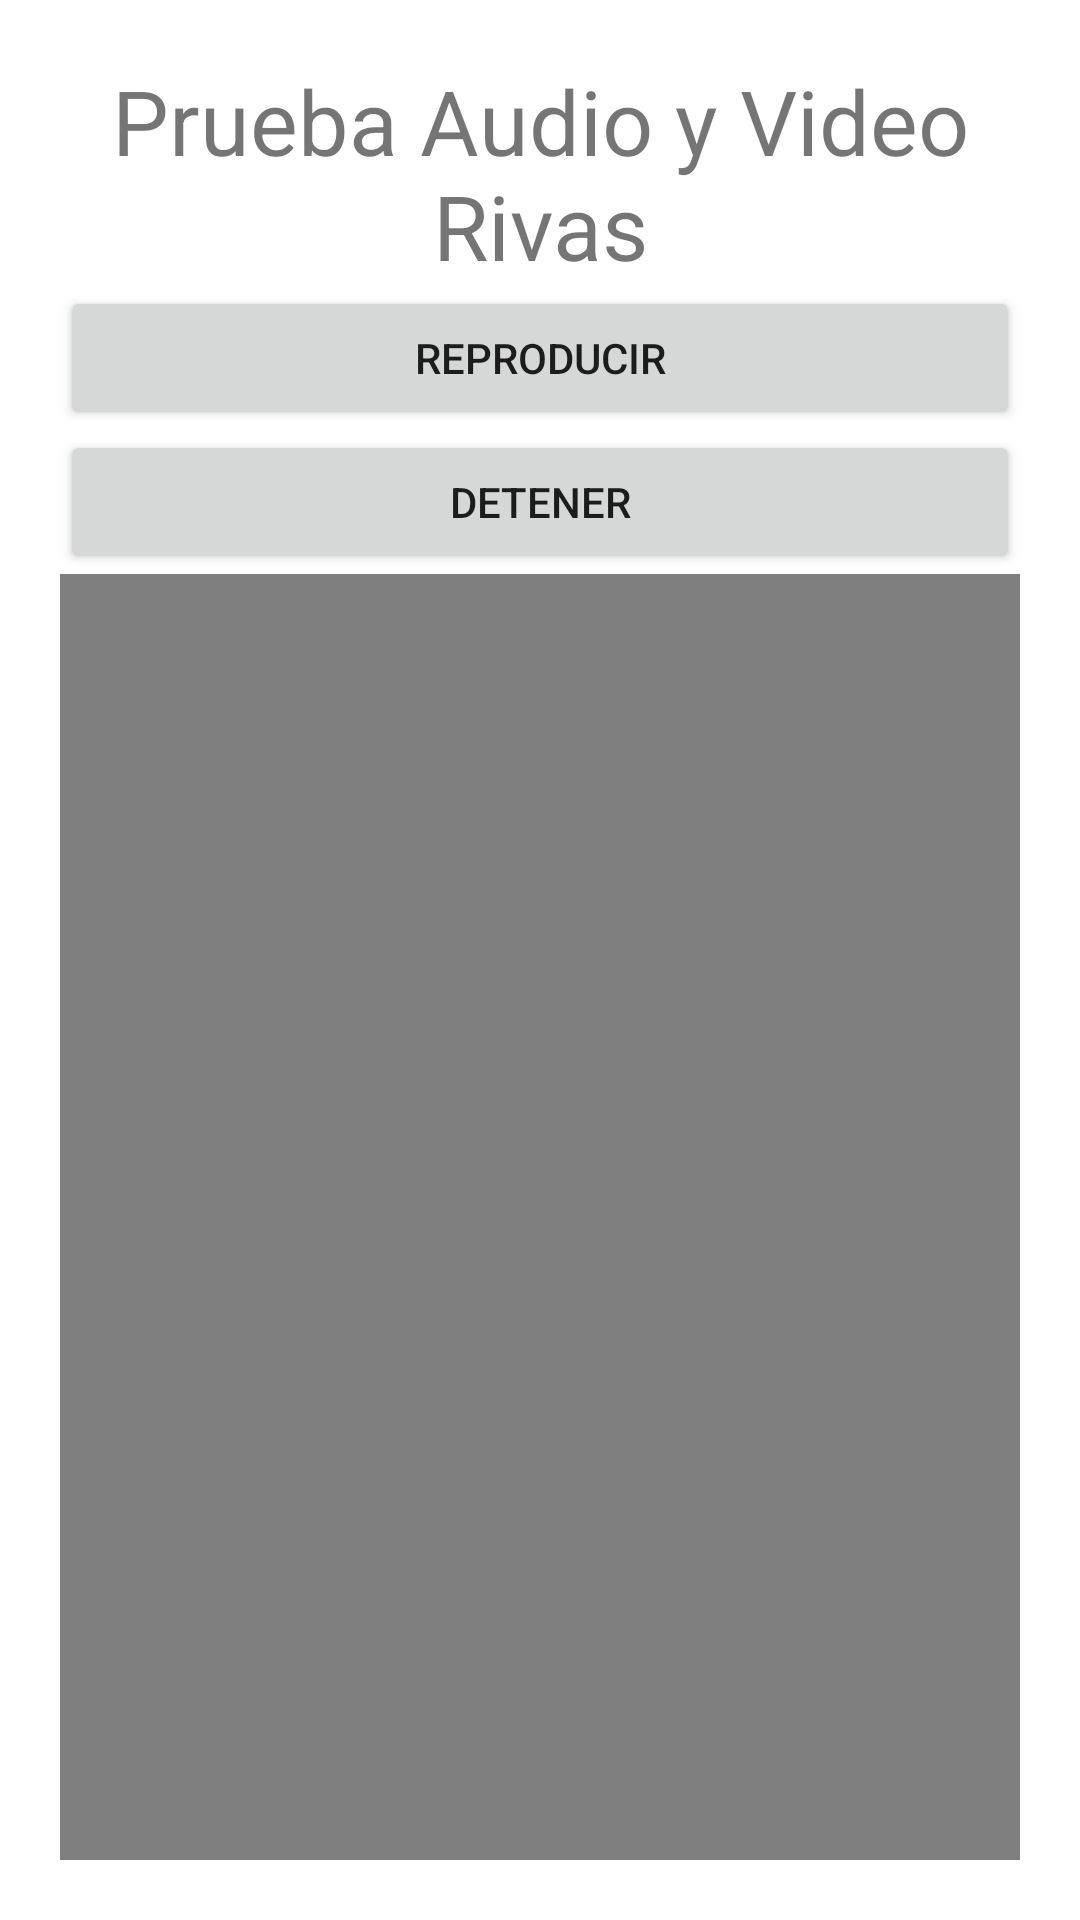

The Android layout XML behind this screen, and the referenced resources:
<!-- AndroidManifest.xml: application theme Theme.Exa_3erAguilar_AP -->
<!-- res/layout/activity_audio_video.xml -->
<?xml version="1.0" encoding="utf-8"?>
<androidx.constraintlayout.widget.ConstraintLayout xmlns:android="http://schemas.android.com/apk/res/android"
    xmlns:app="http://schemas.android.com/apk/res-auto"
    xmlns:tools="http://schemas.android.com/tools"
    android:layout_width="match_parent"
    android:layout_height="match_parent"
    tools:context=".AudioVideo">

    <LinearLayout
        android:layout_width="match_parent"
        android:layout_height="match_parent"
        android:layout_marginStart="20dp"
        android:layout_marginTop="20dp"
        android:layout_marginEnd="20dp"
        android:layout_marginBottom="20dp"
        android:orientation="vertical"
        app:layout_constraintBottom_toBottomOf="parent"
        app:layout_constraintEnd_toEndOf="parent"
        app:layout_constraintStart_toStartOf="parent"
        app:layout_constraintTop_toTopOf="parent">

        <TextView
            android:id="@+id/tvLogo4"
            android:layout_width="match_parent"
            android:layout_height="wrap_content"
            android:gravity="center"
            android:text="Prueba Audio y Video Rivas"
            android:textSize="30sp" />

        <ImageView
            android:id="@+id/ivLogo4"
            android:layout_width="match_parent"
            android:layout_height="wrap_content"
            app:srcCompat="@drawable/ic_launcher_foreground" />

        <Button
            android:id="@+id/btnReproducir"
            android:layout_width="match_parent"
            android:layout_height="wrap_content"
            android:text="Reproducir" />

        <Button
            android:id="@+id/btnDetener"
            android:layout_width="match_parent"
            android:layout_height="wrap_content"
            android:text="Detener" />

        <VideoView
            android:id="@+id/vvPrueba"
            android:layout_width="match_parent"
            android:layout_height="wrap_content" />
    </LinearLayout>
</androidx.constraintlayout.widget.ConstraintLayout>
<!-- resources referenced by this layout -->
<resources>
  <style name="Theme.Exa_3erAguilar_AP" parent="Theme.MaterialComponents.DayNight.DarkActionBar">
          
          <item name="colorPrimary">@color/purple_500</item>
          <item name="colorPrimaryVariant">@color/purple_700</item>
          <item name="colorOnPrimary">@color/white</item>
          
          <item name="colorSecondary">@color/teal_200</item>
          <item name="colorSecondaryVariant">@color/teal_700</item>
          <item name="colorOnSecondary">@color/black</item>
          
          <item name="android:statusBarColor">?attr/colorPrimaryVariant</item>
          
      </style>
  <!-- not gathered from this repository: default colours our renderer supplied (Android Studio template values) -->
  <color name="purple_500">#FF6200EE</color>
  <color name="purple_700">#FF3700B3</color>
  <color name="teal_200">#FF03DAC5</color>
  <color name="teal_700">#FF018786</color>
  <color name="black">#FF000000</color>
  <color name="white">#FFFFFFFF</color>
</resources>
